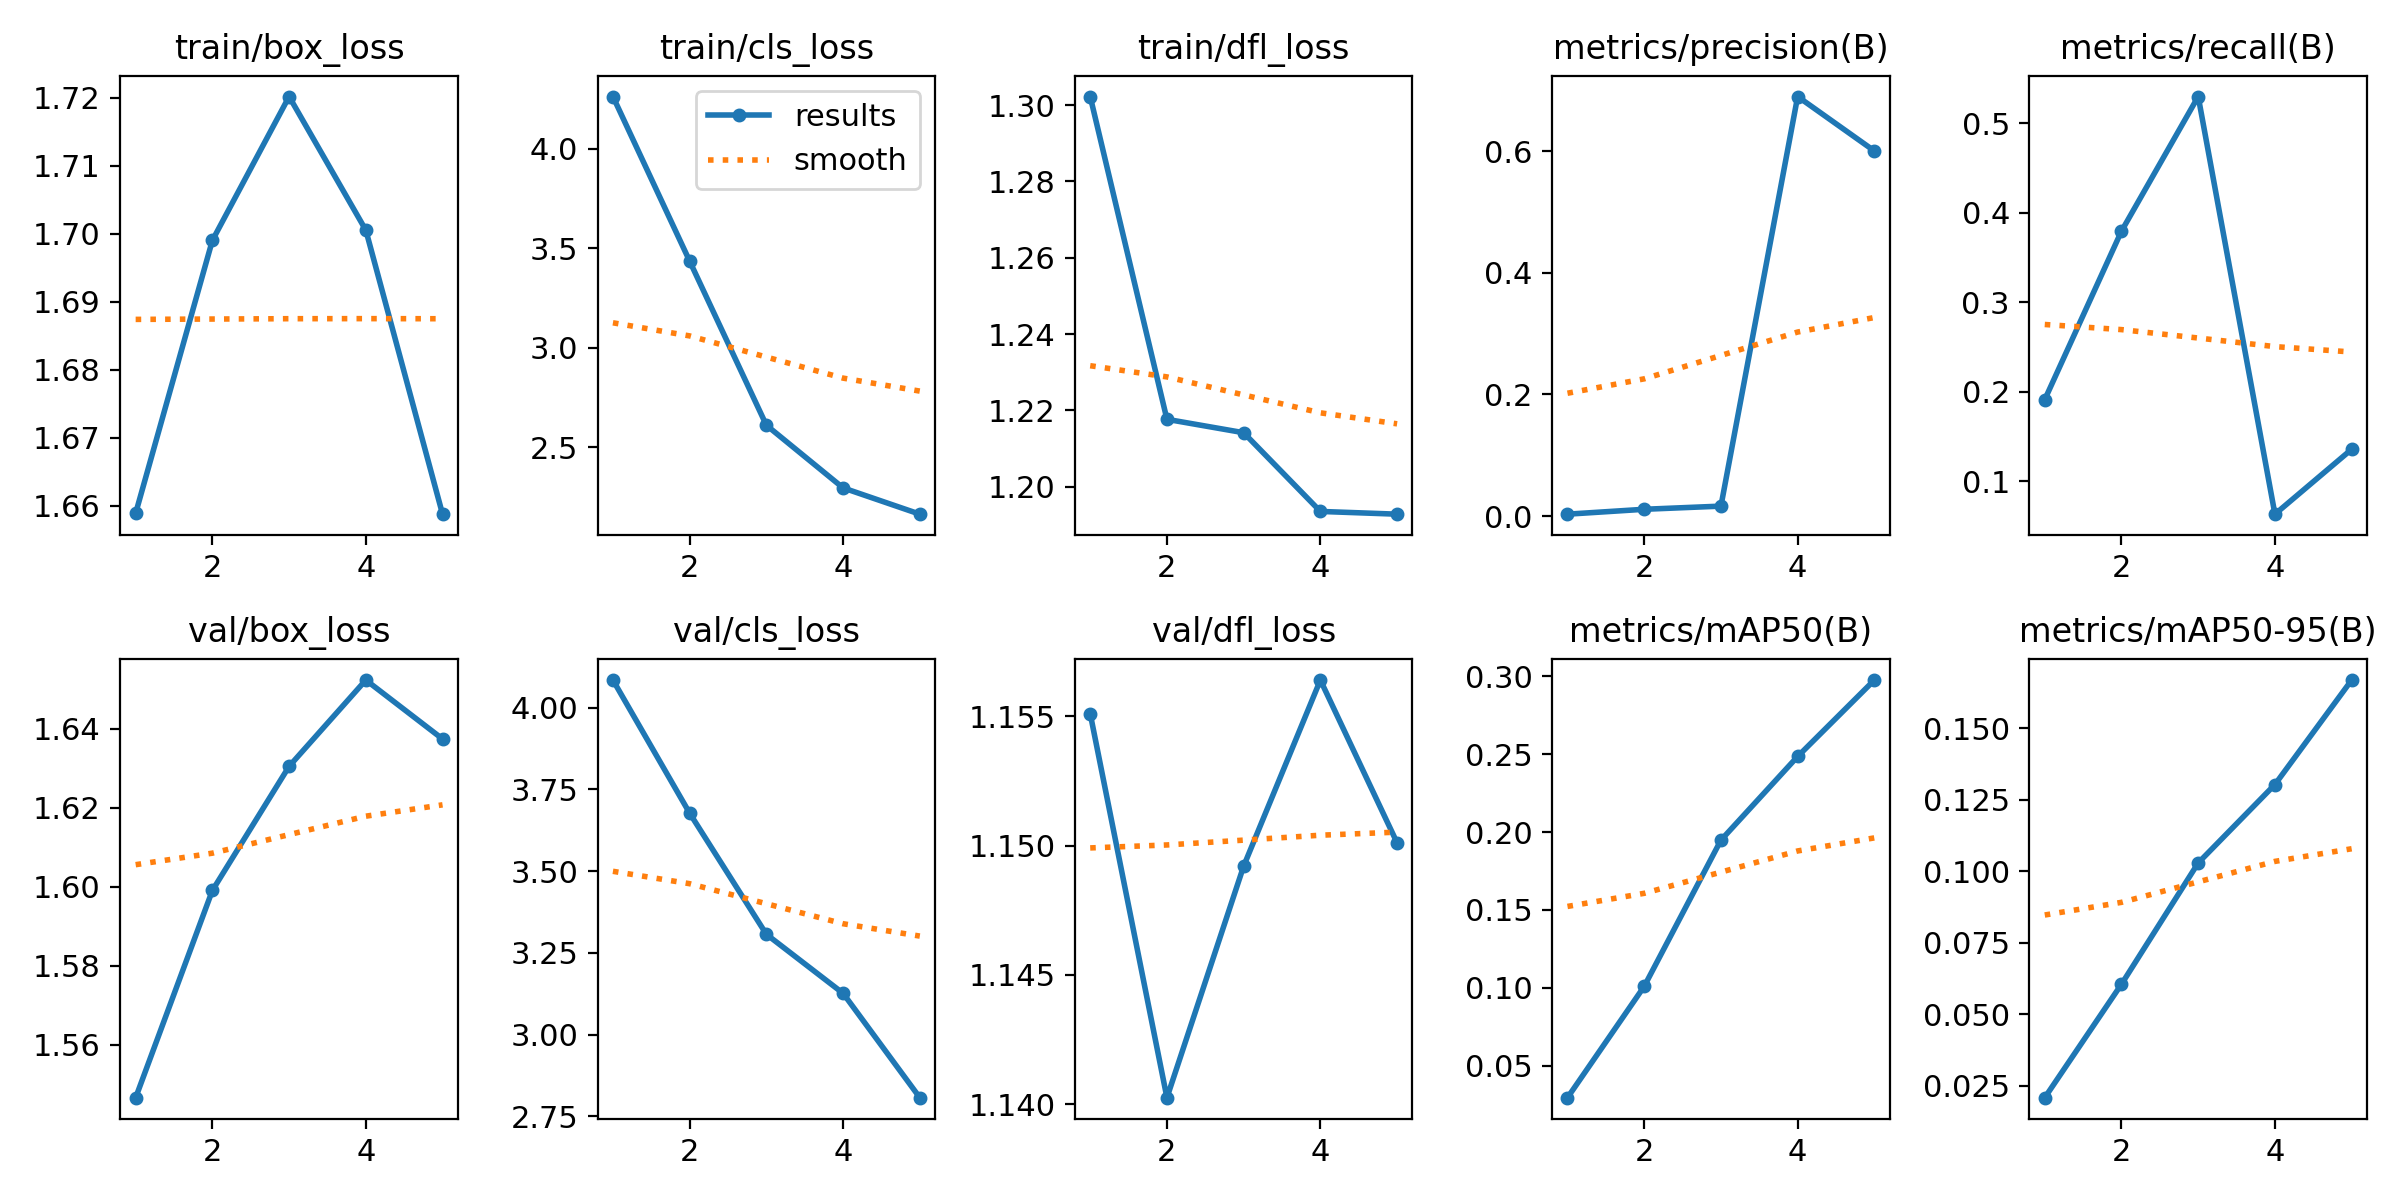

Data behind this chart, as committed beside it:
epoch, time, train/box_loss, train/cls_loss, train/dfl_loss, metrics/precision(B), metrics/recall(B), metrics/mAP50(B), metrics/mAP50-95(B), val/box_loss, val/cls_loss, val/dfl_loss, lr/pg0, lr/pg1, lr/pg2
1, 3.179, 1.659, 4.261, 1.302, 0.00308, 0.1914, 0.02959, 0.02084, 1.547, 4.085, 1.155, 0.0001182, 0.0001182, 0.0001182
2, 5.51, 1.699, 3.434, 1.218, 0.01112, 0.3794, 0.101, 0.0605, 1.599, 3.677, 1.14, 0.0001968, 0.0001968, 0.0001968
3, 7.806, 1.72, 2.61, 1.214, 0.01631, 0.5295, 0.1948, 0.1029, 1.631, 3.307, 1.149, 0.0002251, 0.0002251, 0.0002251
4, 10.08, 1.701, 2.295, 1.194, 0.6896, 0.06352, 0.2485, 0.1303, 1.652, 3.126, 1.156, 0.000203, 0.000203, 0.000203
5, 12.27, 1.659, 2.163, 1.193, 0.6002, 0.1359, 0.2975, 0.1668, 1.637, 2.807, 1.15, 0.0001305, 0.0001305, 0.0001305
